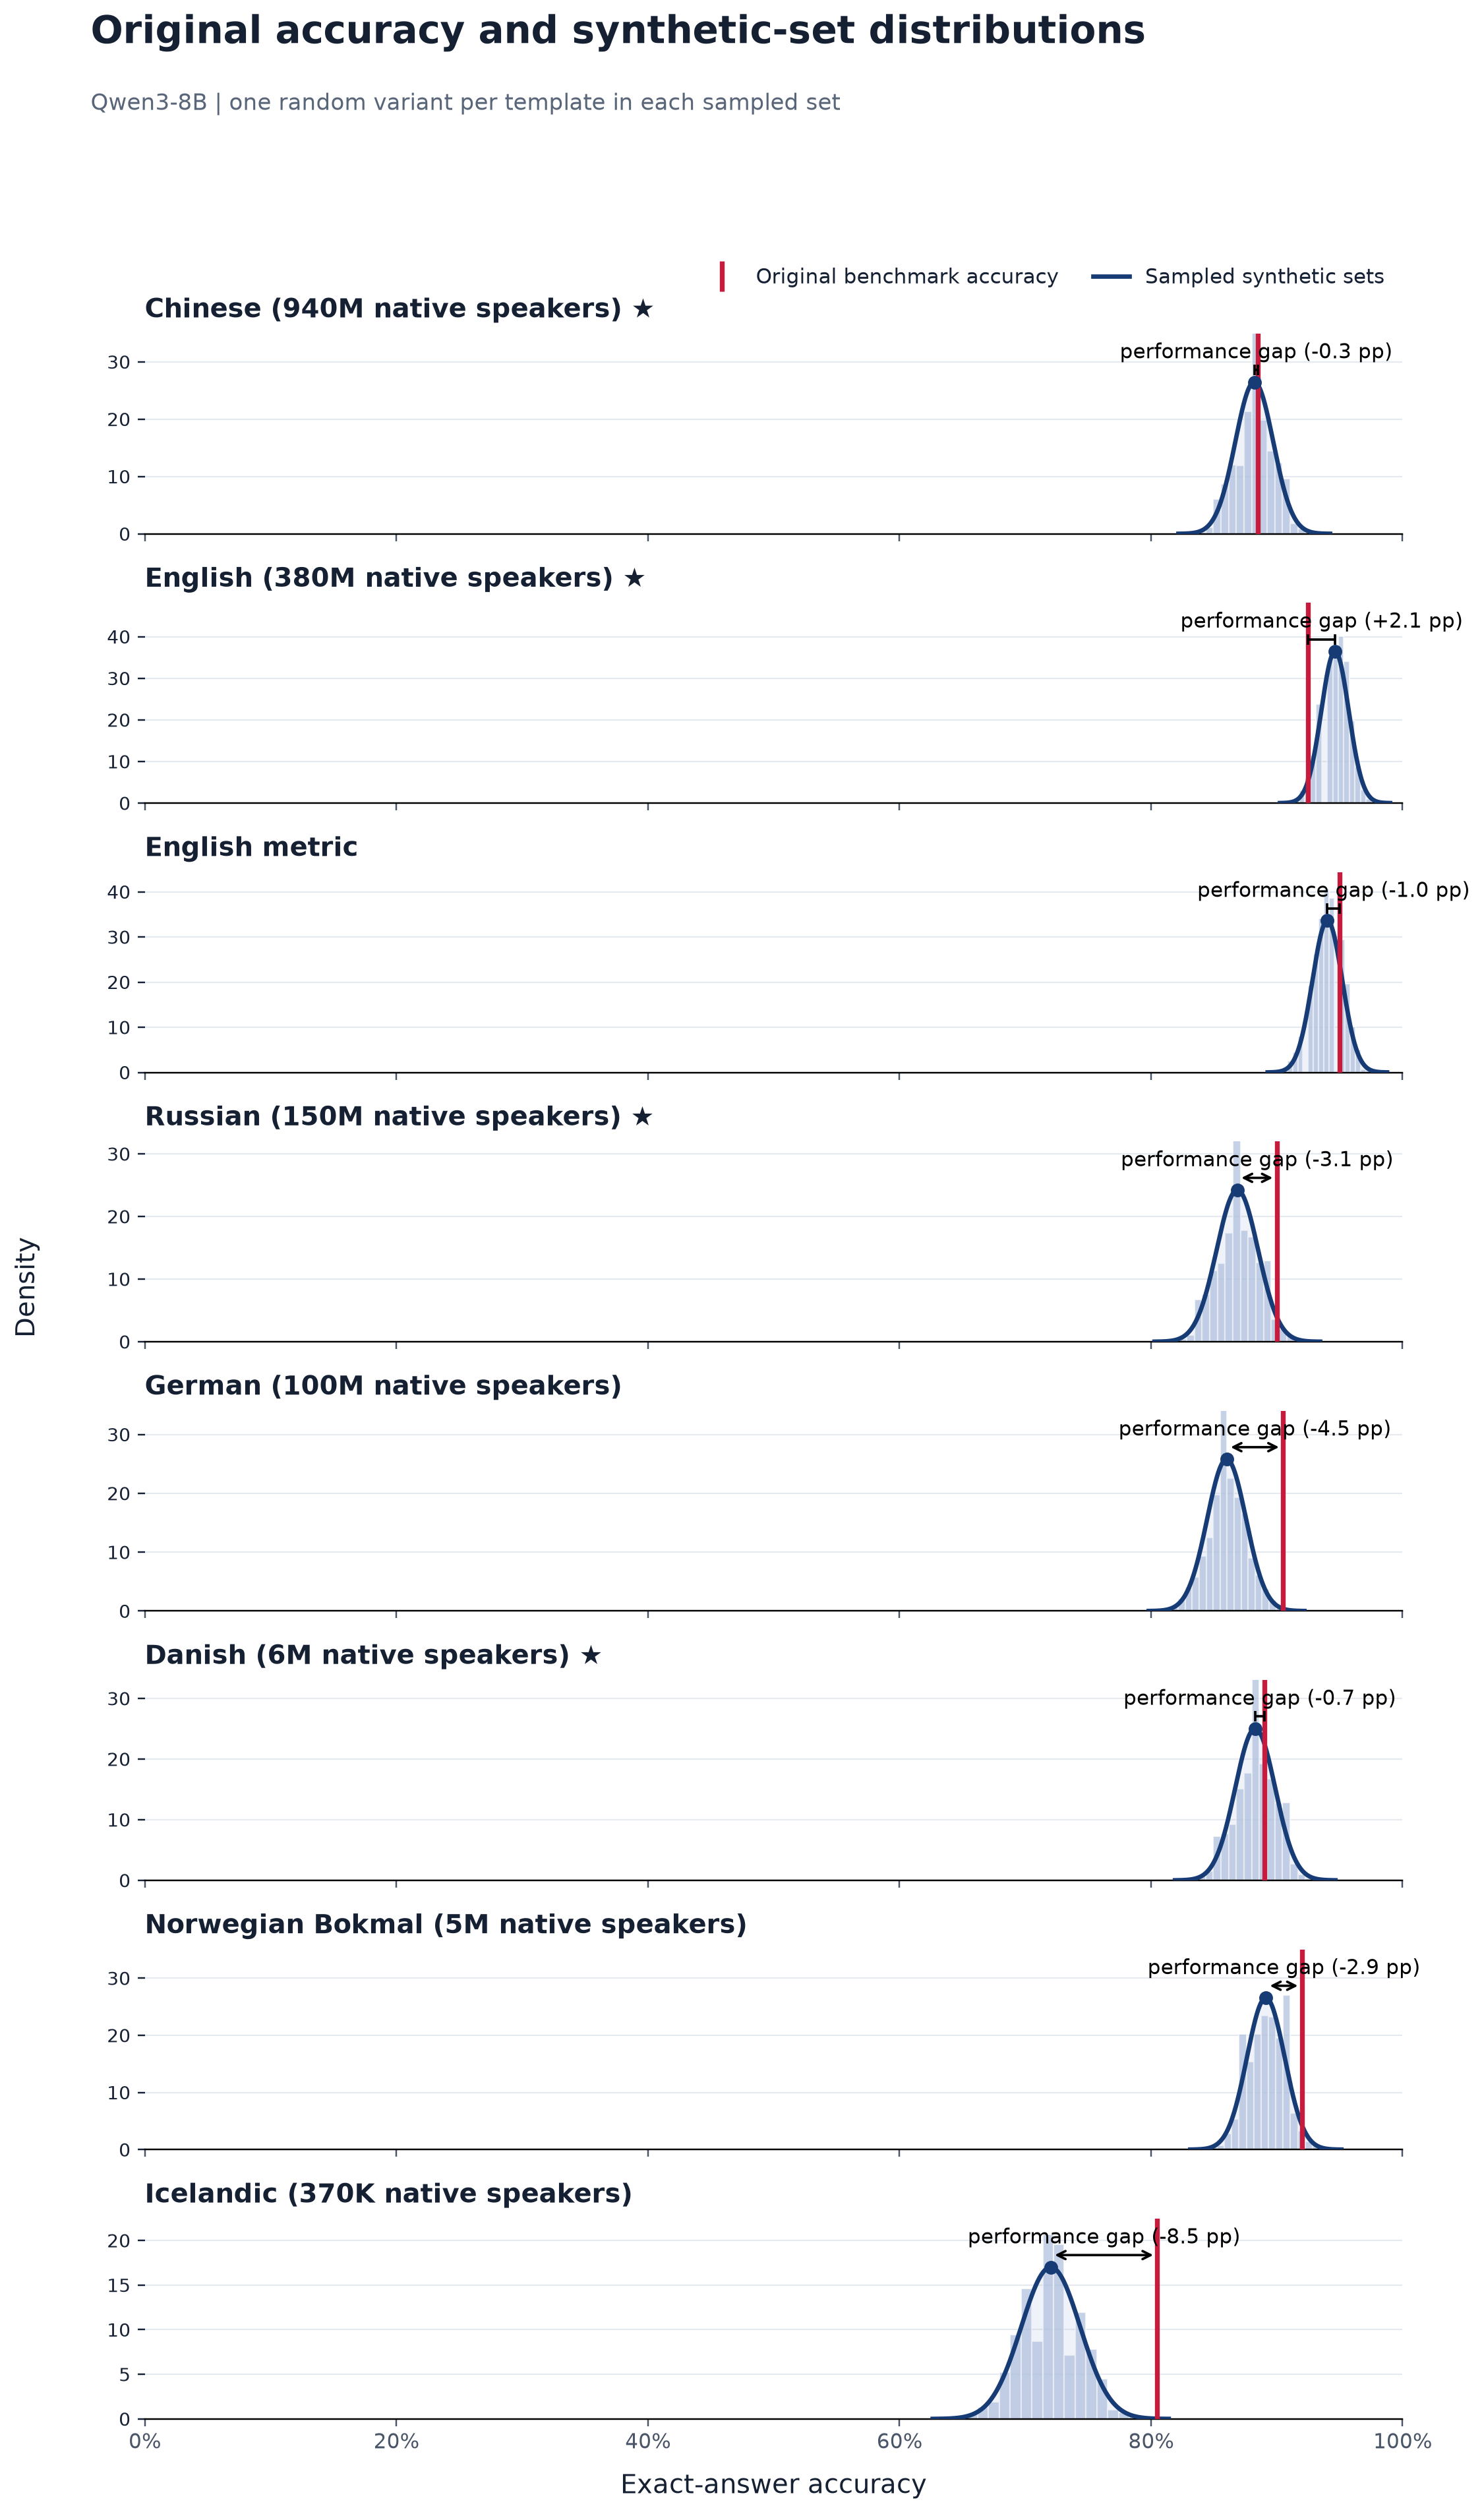

The table this chart was drawn from, first rows:
language, language_label, original_accuracy, synthetic_sampled_mean, synthetic_sampled_std, synthetic_minus_original_pp, paired_models, source_templates, sampled_sets
zho, Chinese, 0.885, 0.8821, 0.01507, -0.2908, 1, 100, 2000
eng, English, 0.925, 0.9463, 0.01094, 2.129, 1, 100, 2000
eng_metric, English metric, 0.95, 0.9402, 0.01187, -0.9795, 1, 100, 2000
rus, Russian, 0.9, 0.8686, 0.01647, -3.136, 1, 100, 2000
deu, German, 0.905, 0.8601, 0.01548, -4.491, 1, 100, 2000
dan, Danish, 0.89, 0.8828, 0.01595, -0.7173, 1, 100, 2000
nob, Norwegian Bokmal, 0.92, 0.8913, 0.01503, -2.873, 1, 100, 2000
isl, Icelandic, 0.805, 0.7203, 0.02346, -8.474, 1, 100, 2000
